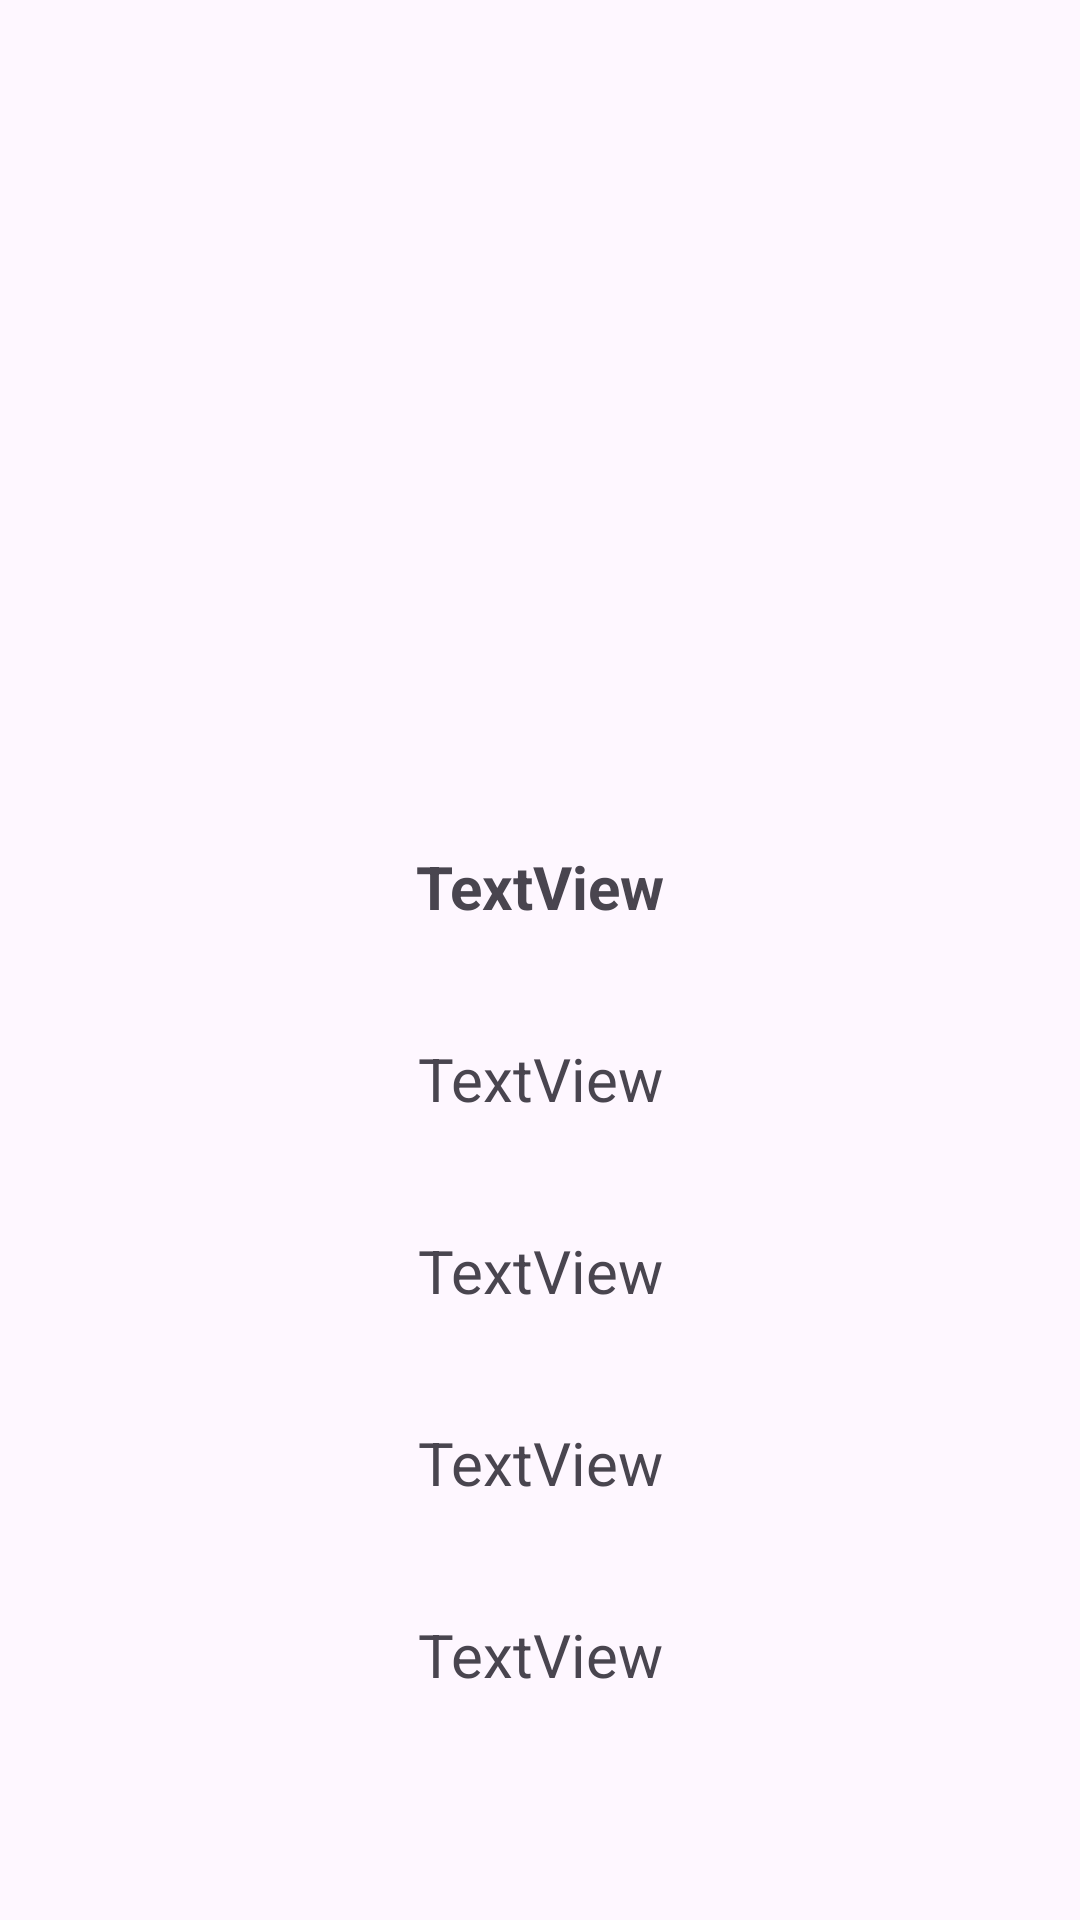

Write the Android layout XML for this screen, with the resource values it uses.
<!-- AndroidManifest.xml: application theme Theme.FreshStart -->
<!-- res/layout/fragment_detail.xml -->
<?xml version="1.0" encoding="utf-8"?>
<androidx.constraintlayout.widget.ConstraintLayout
    xmlns:android="http://schemas.android.com/apk/res/android"
    xmlns:app="http://schemas.android.com/apk/res-auto"
    xmlns:tools="http://schemas.android.com/tools"
    android:layout_width="match_parent"
    android:layout_height="match_parent"
    tools:context=".view.DetailFragment">


    <ImageView
        android:id="@+id/imageView2"
        android:layout_width="300dp"
        android:layout_height="200dp"
        android:layout_marginTop="50dp"
        android:src="@drawable/ic_launcher_foreground"
        app:layout_constraintEnd_toEndOf="parent"
        app:layout_constraintStart_toStartOf="parent"
        app:layout_constraintTop_toTopOf="parent" />

    <TextView
        android:id="@+id/foodNameText"
        android:layout_width="300dp"
        android:layout_height="40dp"
        android:layout_marginTop="32dp"
        android:text="TextView"
        android:textAlignment="center"
        android:textSize="20sp"
        android:textStyle="bold"
        app:layout_constraintEnd_toEndOf="parent"
        app:layout_constraintStart_toStartOf="parent"
        app:layout_constraintTop_toBottomOf="@+id/imageView2" />

    <TextView
        android:id="@+id/foodCaloriesText"
        android:layout_width="300dp"
        android:layout_height="40dp"
        android:layout_marginTop="24dp"
        android:text="TextView"
        android:textAlignment="center"
        android:textSize="20sp"
        app:layout_constraintEnd_toEndOf="parent"
        app:layout_constraintStart_toStartOf="parent"
        app:layout_constraintTop_toBottomOf="@+id/foodNameText" />

    <TextView
        android:id="@+id/foodProteinText"
        android:layout_width="300dp"
        android:layout_height="40dp"
        android:layout_marginTop="24dp"
        android:text="TextView"
        android:textAlignment="center"
        android:textSize="20sp"
        app:layout_constraintEnd_toEndOf="parent"
        app:layout_constraintStart_toStartOf="parent"
        app:layout_constraintTop_toBottomOf="@+id/foodCarbText" />

    <TextView
        android:id="@+id/foodCarbText"
        android:layout_width="300dp"
        android:layout_height="40dp"
        android:layout_marginTop="24dp"
        android:text="TextView"
        android:textAlignment="center"
        android:textSize="20sp"
        app:layout_constraintEnd_toEndOf="parent"
        app:layout_constraintStart_toStartOf="parent"
        app:layout_constraintTop_toBottomOf="@+id/foodCaloriesText" />

    <TextView
        android:id="@+id/foodFatText"
        android:layout_width="300dp"
        android:layout_height="40dp"
        android:layout_marginTop="24dp"
        android:text="TextView"
        android:textAlignment="center"
        android:textSize="20sp"
        app:layout_constraintEnd_toEndOf="parent"
        app:layout_constraintStart_toStartOf="parent"
        app:layout_constraintTop_toBottomOf="@+id/foodProteinText" />

</androidx.constraintlayout.widget.ConstraintLayout>
<!-- resources referenced by this layout -->
<resources>
  <!-- drawable ic_launcher_foreground: webp bitmap (mipmap-hdpi, 11206 bytes) -->
  <style name="Theme.FreshStart" parent="Base.Theme.FreshStart" />
  <style name="Base.Theme.FreshStart" parent="Theme.Material3.DayNight.NoActionBar">
          
          
      </style>
</resources>
